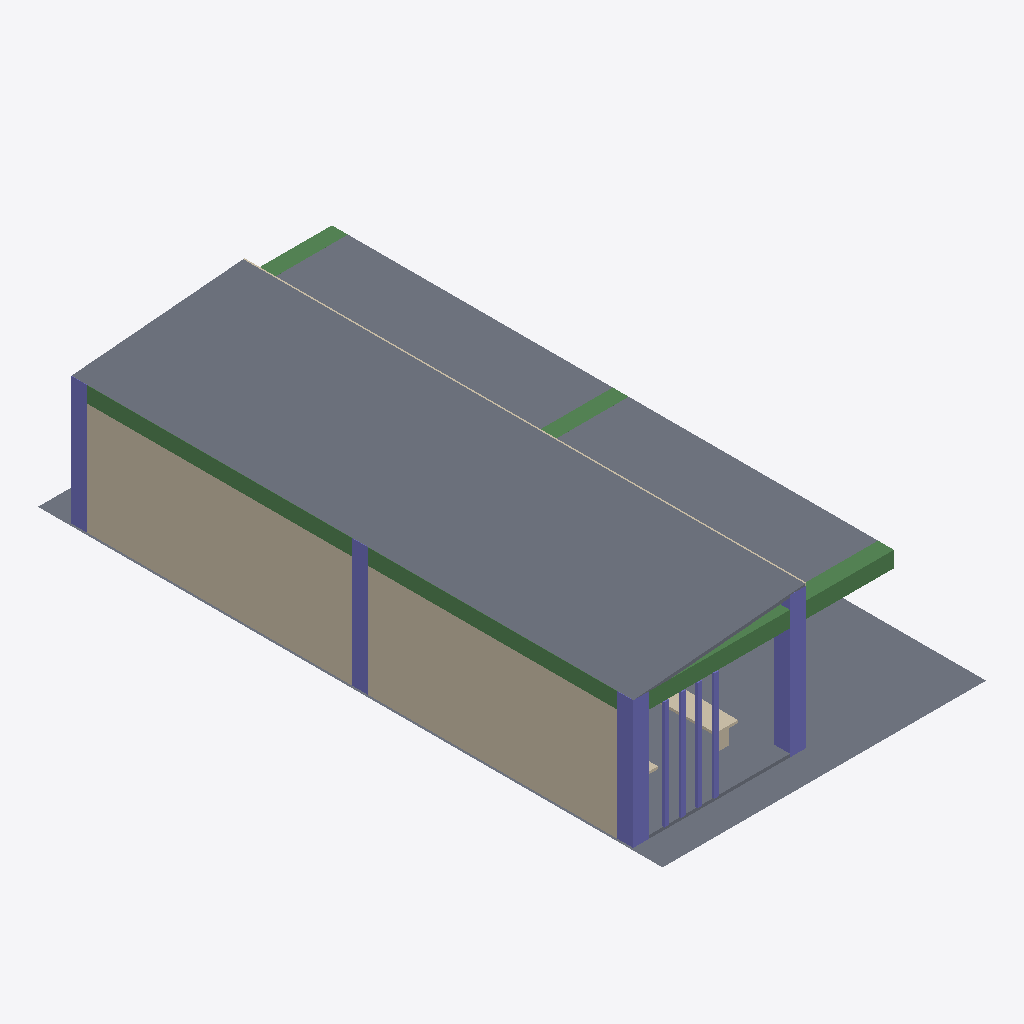
Isometric view of an IFC building model (IFC-SPF (STEP), schema IFC4, length unit metre), seen from the south-west, elements coloured by IFC class: 8 columns (violet), 5 walls (beige), 4 slabs (grey), 4 beams (green).
Extent 10.1 m × 19.6 m × 4.5 m (x, y, z). Storeys (1): My Storey at 0.00 m. Elements (43): 18 IfcColumn, 16 IfcWall, 5 IfcBeam, 4 IfcSlab.

HEADER;
FILE_DESCRIPTION(('ViewDefinition[DesignTransferView]'),'2;1');
FILE_NAME('waitingshed.ifc','2025-09-16T15:59:28+08:00',(''),(''),'IfcOpenShell 0.8.3-post1','Bonsai 0.8.3-post1','');
FILE_SCHEMA(('IFC4'));
ENDSEC;
DATA;
#1=IFCPROJECT('375h0t_9D9dviAfUsY1WZK',$,'My Project',$,$,$,$,(#14,#26),#9);
#31=IFCSITE('0rvofc3zz8mRkqVlwrW5FI',$,'My Site',$,$,#54,$,$,$,$,$,$,$,$);
#37=IFCBUILDING('2QJOrcPfv1Oh1tD14P0Xn8',$,'My Building',$,$,#60,$,$,$,$,$,$);
#43=IFCBUILDINGSTOREY('1$67JOYRLF29fCkHV2s2ln',$,'My Storey',$,$,#66,$,$,$,$);
#1198=IFCSLAB('049XwORhDDZue9p_XJo133',$,'Slab',$,$,#1254,#1212,$,$);
#393=IFCWALL('0x3nUSOuD9eAJsgCRyZEBs',$,'Wall',$,$,#405,#400,$,$);
#1176=IFCSLAB('2Wea22AKzC3vmTeTgDIsto',$,'Slab',$,$,#1259,#1190,$,$);
#2390=IFCSLAB('2QOYlE$zf3hQTBu1Zg8mHn',$,'Slab',$,$,#2488,#2399,$,$);
#574=IFCBEAM('2_CBikIur619HlhGuyAmsH',$,'Beam',$,$,#1239,#585,$,$);
#1305=IFCSLAB('1IpeS8qj103hQdZPtw3Ma4',$,'Slab',$,$,#1331,#1319,$,$);
#503=IFCBEAM('1D4vHev9fF4A82KMDCL_jn',$,'Beam',$,$,#1224,#514,$,$);
#196=IFCCOLUMN('2REtI$ziL1JRWn5oS1OzsR',$,'Column',$,$,#244,#207,$,$);
#893=IFCCOLUMN('3uAPUbS4n9Owmk3CsEspd0',$,'Column',$,$,#920,#905,$,$);
#245=IFCCOLUMN('3JK_fNgkTEmAizVwR9Kzlw',$,'Column',$,$,#791,#256,$,$);
#365=IFCCOLUMN('04qBL35d9ETQxRQqMzC6_s',$,'Column',$,$,#818,#376,$,$);
#552=IFCBEAM('1i4vusLWTFyg4TIcmCQ987',$,'Beam',$,$,#1234,#563,$,$);
#525=IFCBEAM('2tRh1bm9vF3hSUoWoegfrb',$,'Beam',$,$,#1229,#536,$,$);
#1681=IFCWALL('3tzFVjF7T68QgAyM1fJSJY',$,'Wall',$,$,#1700,#1690,$,$);
#2470=IFCWALL('1mQOg8Lqz3hAxWdHC2VgEF',$,'Wall',$,$,#2493,#2483,$,$);
#1370=IFCCOLUMN('3MwogptCH0ex$aq3O654Kj',$,'Column',$,$,#1402,#1383,$,$);
#1403=IFCCOLUMN('1qlvSXTnP3HezA7u5srNCo',$,'Column',$,$,#1468,#1416,$,$);
#1350=IFCCOLUMN('1M10tRmCv1p82RtZ5s$HWK',$,'Column',$,$,#1369,#1359,$,$);
#1384=IFCCOLUMN('2mFHpWmD564wyDhYEWkYgJ',$,'Column',$,$,#1435,#1397,$,$);
#1599=IFCWALL('2_UaP4$kv7Zhl7jH$V5D0S',$,'Wall',$,$,#1618,#1608,$,$);
#1701=IFCWALL('1isovP9K16dAneJrLUGAzO',$,'Wall',$,$,#1799,#1714,$,$);
ENDSEC;